Dataset: car-view-cls (GitHub, zakuangyong/yolov11-view-cls-train). Classes: back, back left side 45 degrees, back right side 45 degrees, front, front left side 45 degrees, front right side 45 degrees, left side, right side.

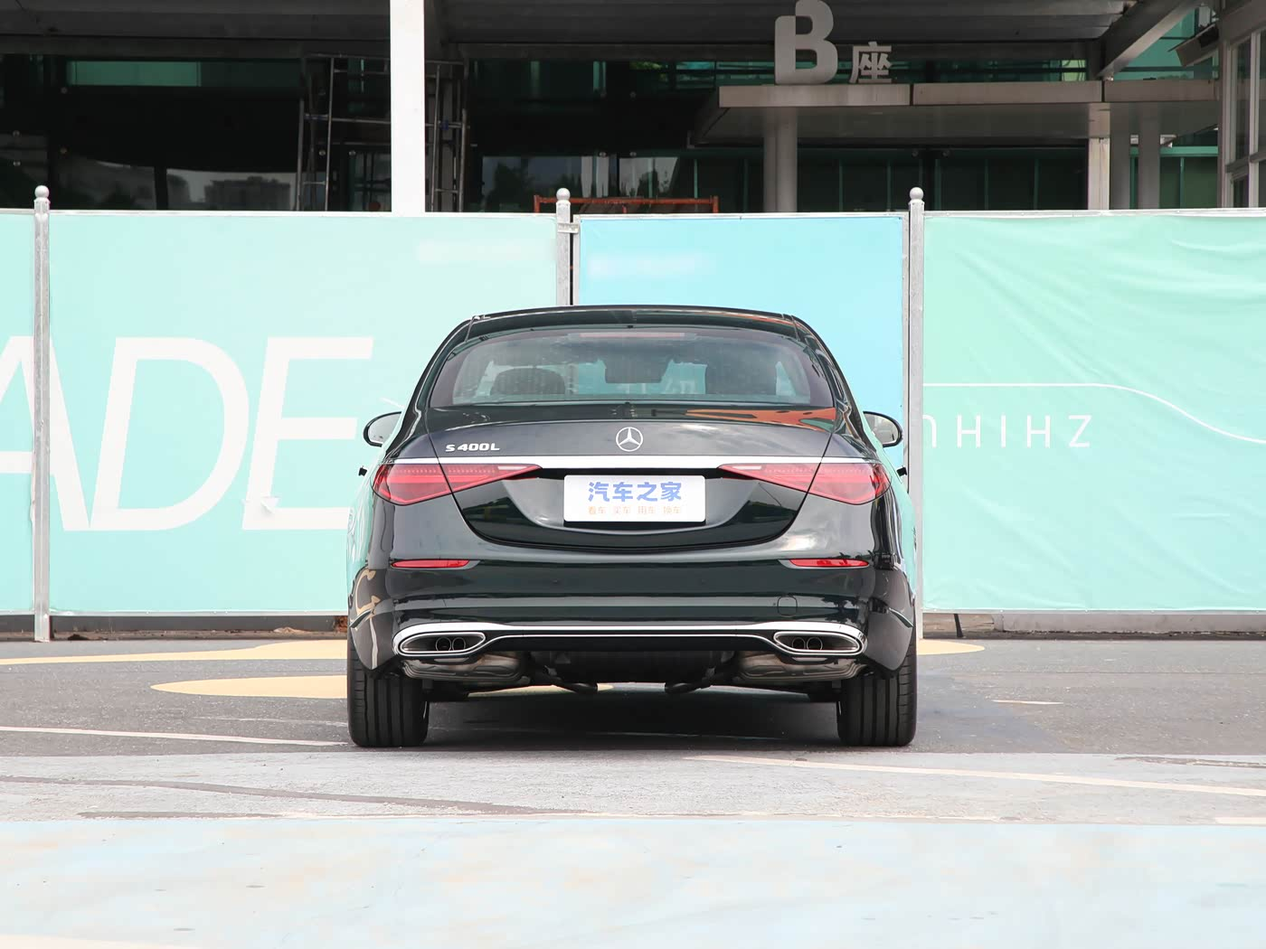
Label: back

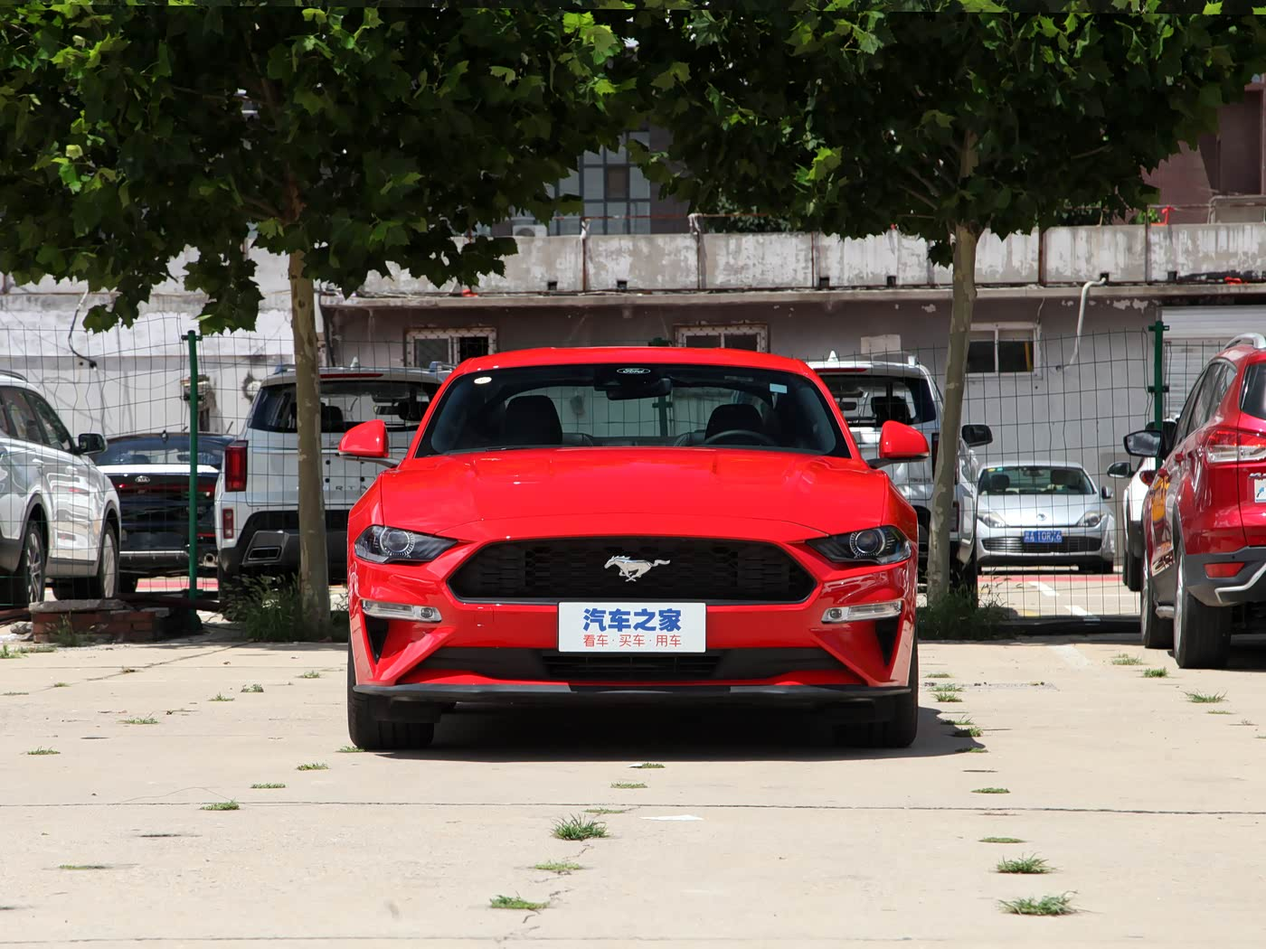
Label: front

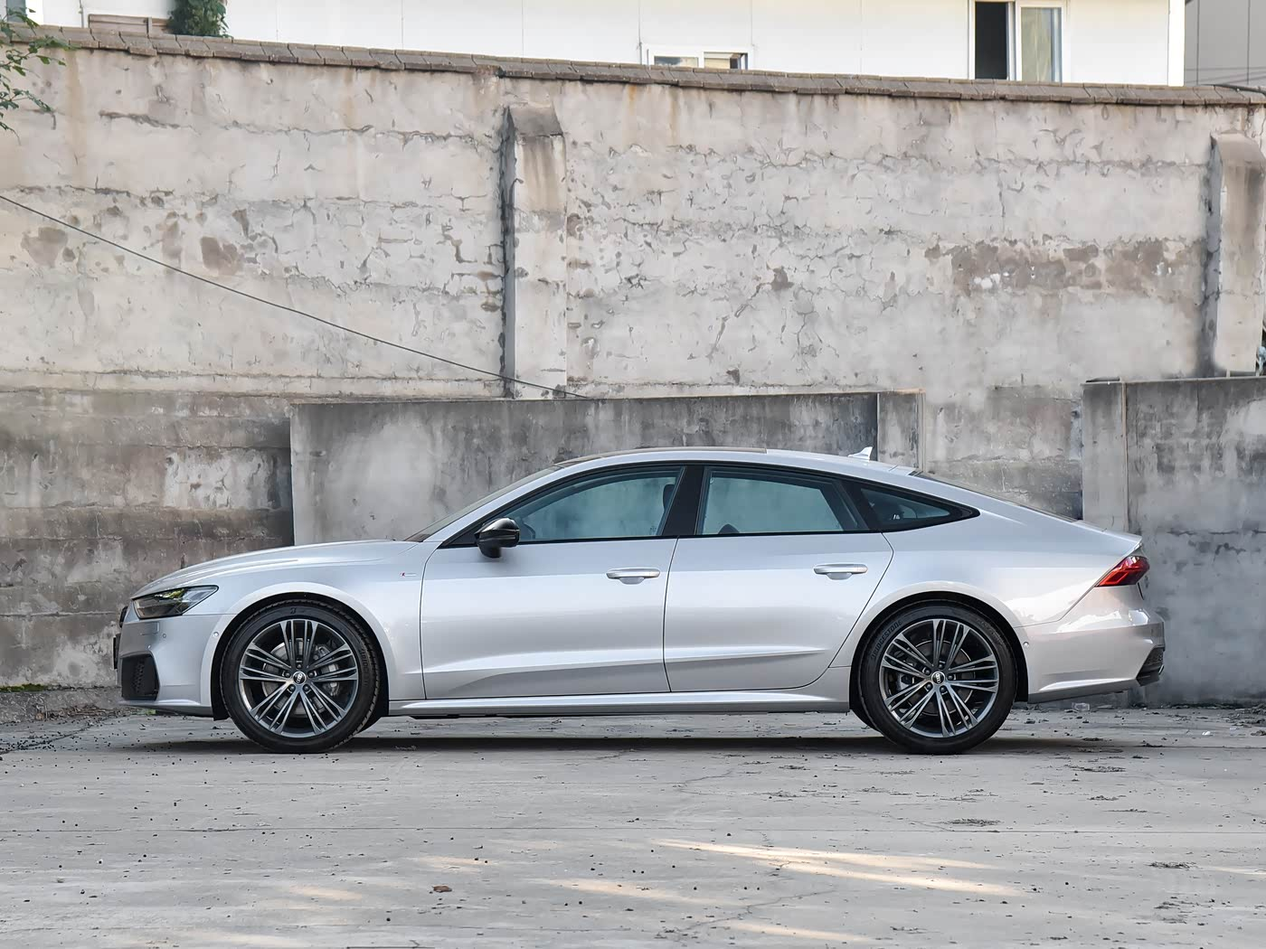
Label: left side

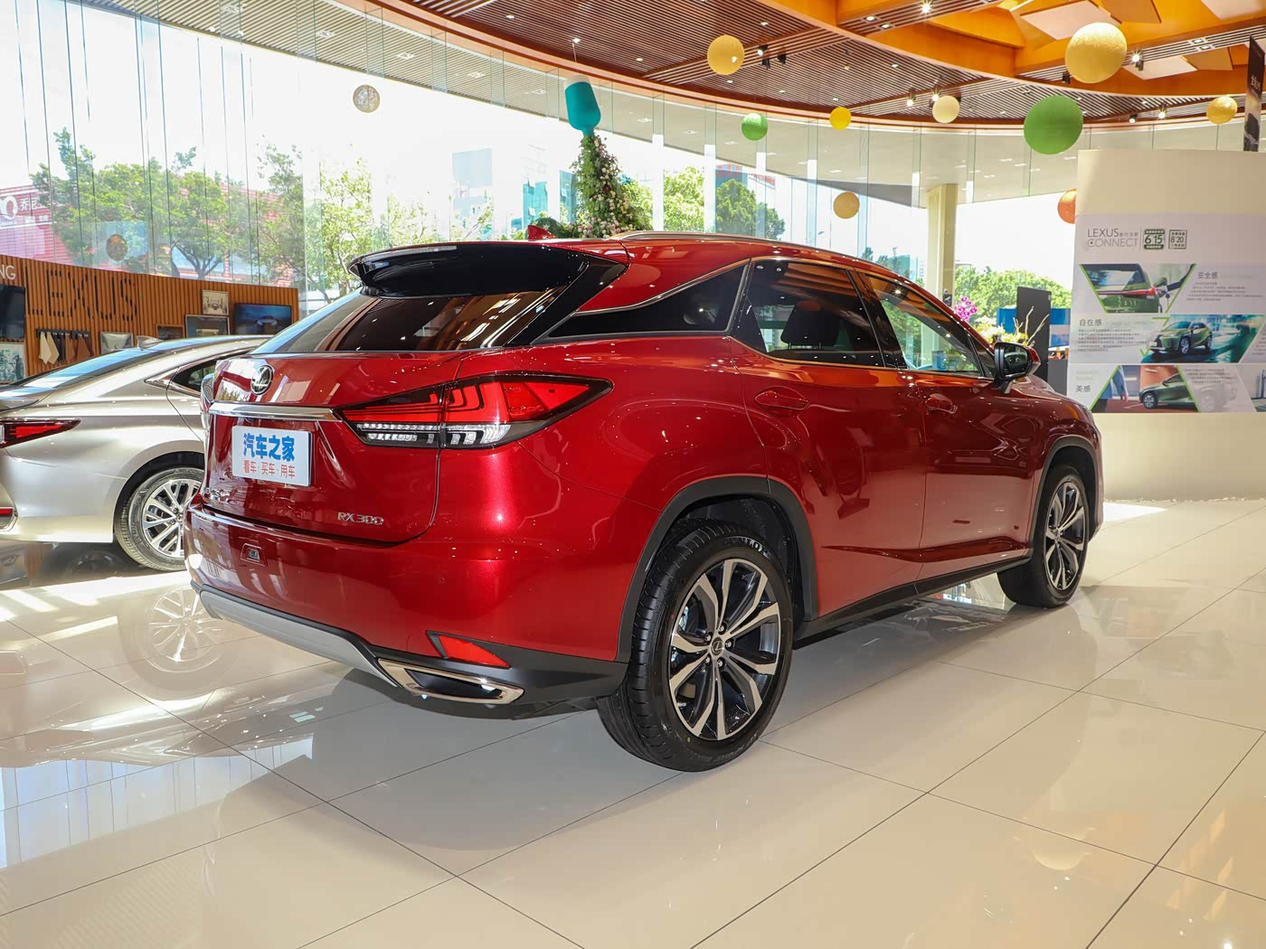
Label: back right side 45 degrees

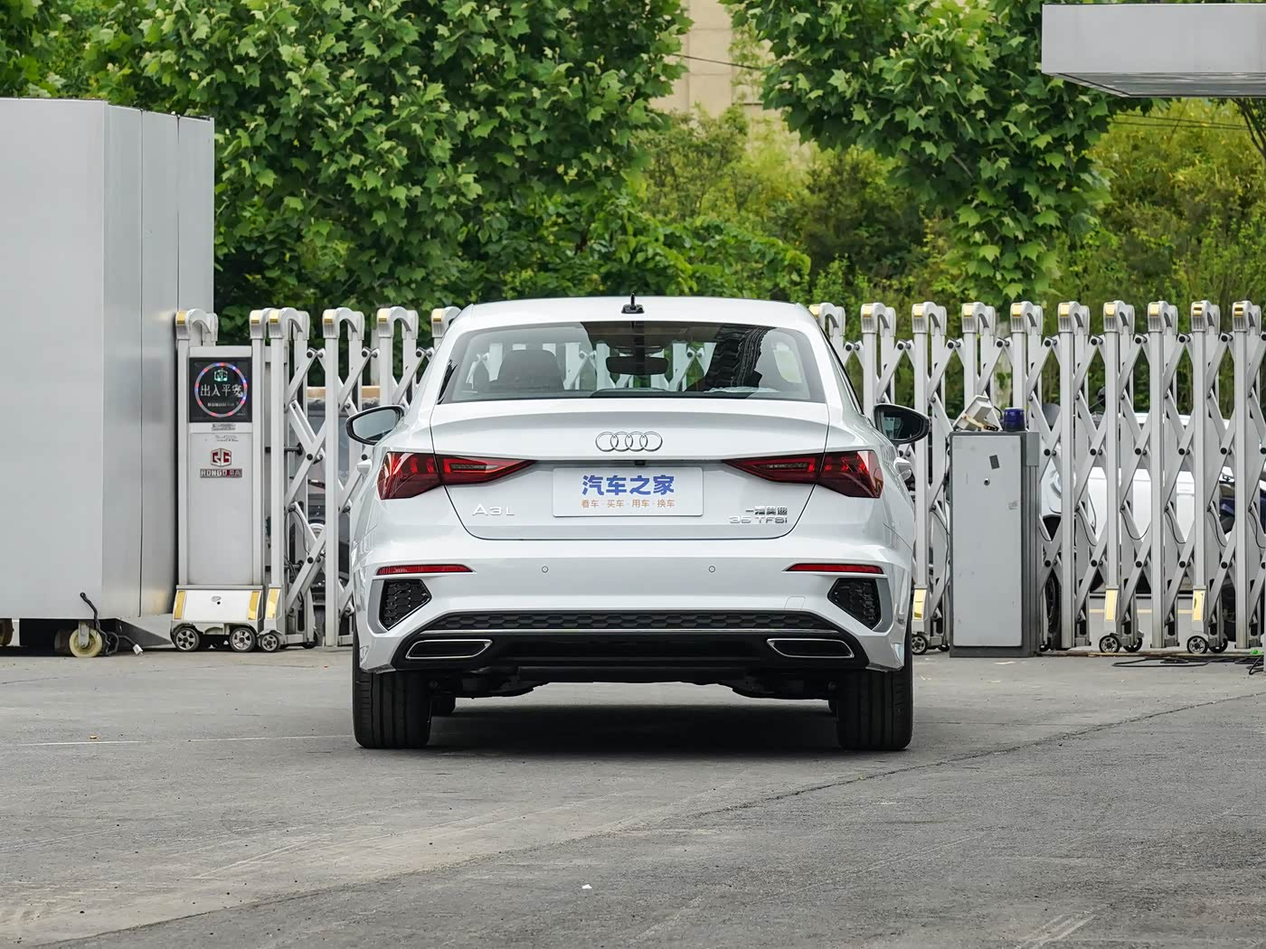
Label: back

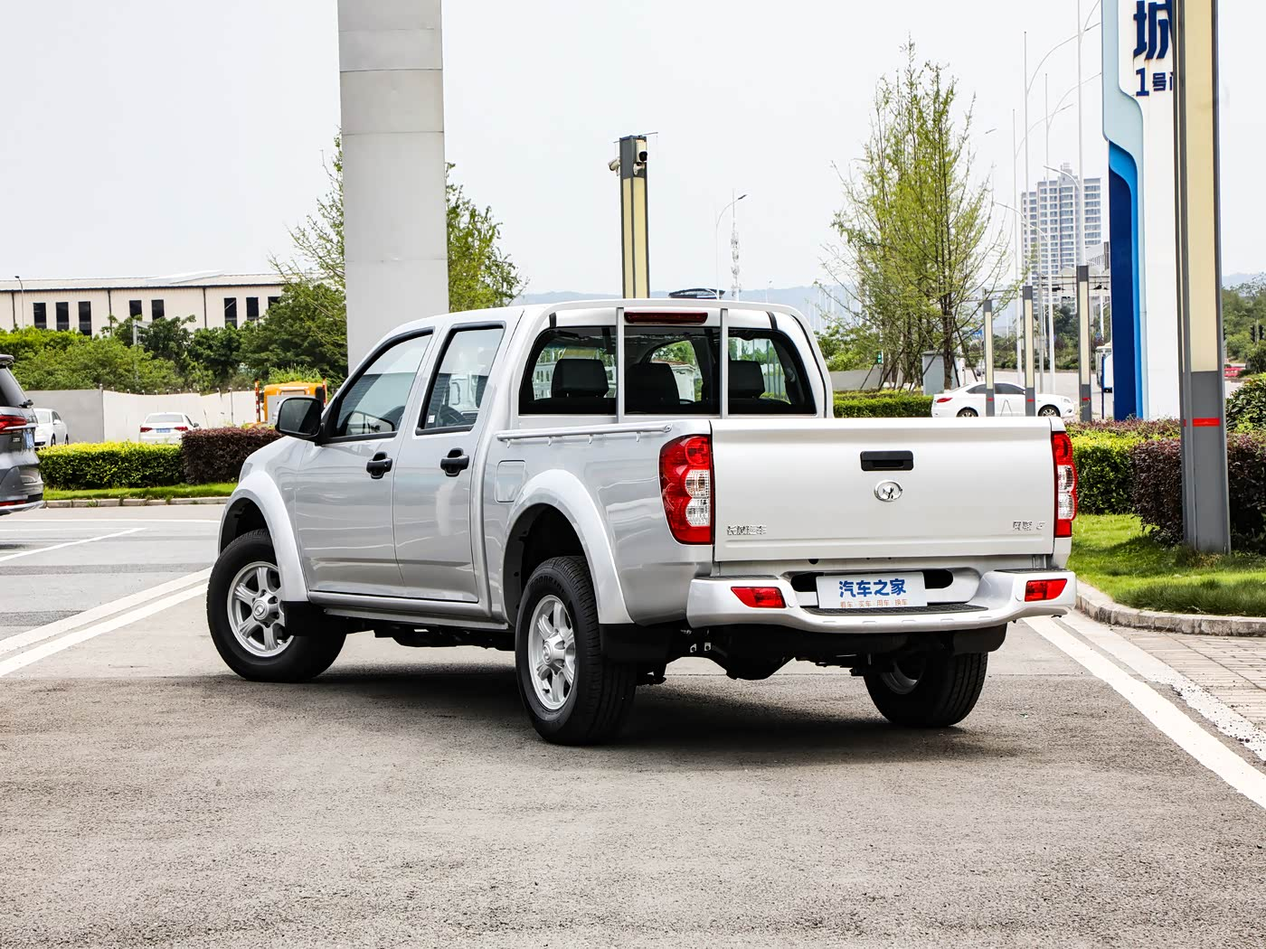
Label: back left side 45 degrees
